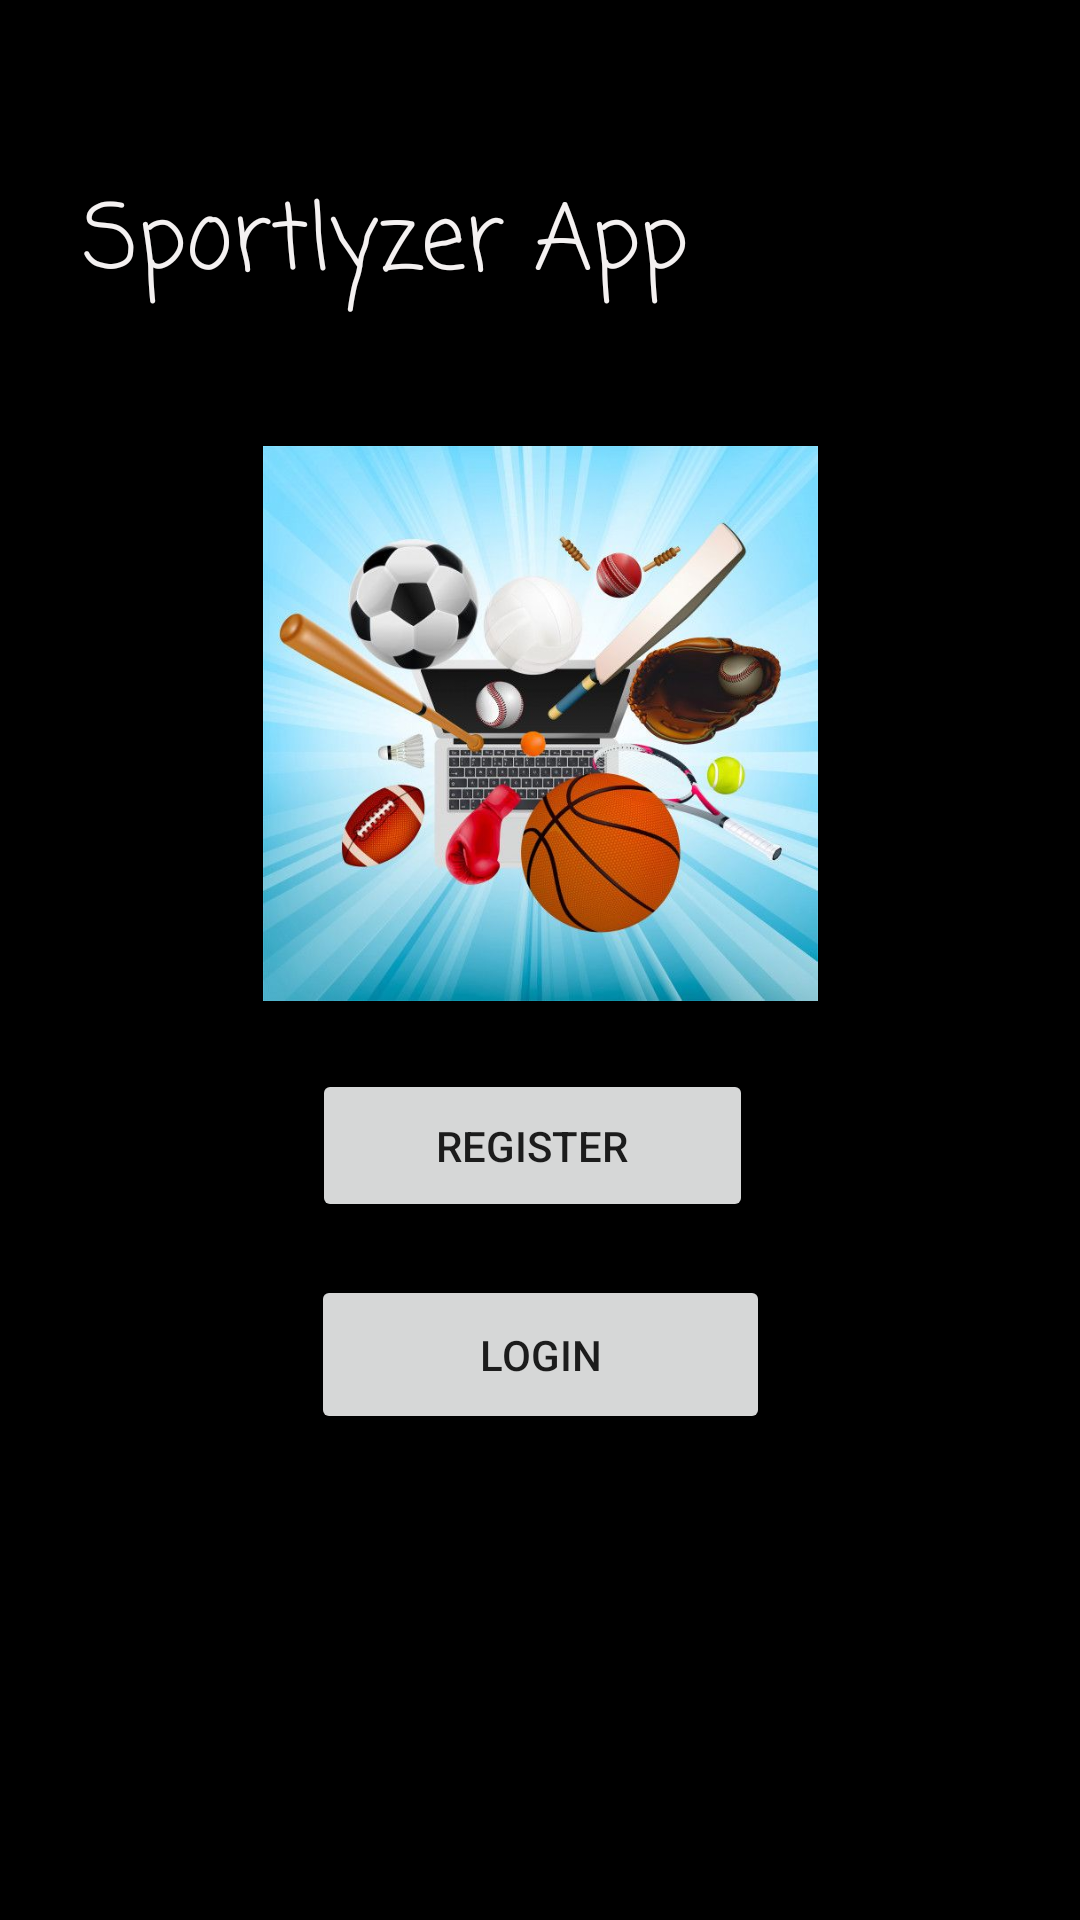

Produce the Android XML layout that renders to this screen, including the resource entries it uses.
<!-- AndroidManifest.xml: application theme Theme.Sportlyzer -->
<!-- res/layout/activity_home.xml -->
<?xml version="1.0" encoding="utf-8"?>
<androidx.constraintlayout.widget.ConstraintLayout xmlns:android="http://schemas.android.com/apk/res/android"
    xmlns:app="http://schemas.android.com/apk/res-auto"
    xmlns:tools="http://schemas.android.com/tools"
    android:id="@+id/ba"
    android:layout_width="match_parent"
    android:layout_height="match_parent"
    android:background="@color/black"
    tools:context=".home" >

    <Button
        android:id="@+id/resbtn"
        android:layout_width="147dp"
        android:layout_height="51dp"
        android:text="register"
        app:layout_constraintBottom_toBottomOf="parent"
        app:layout_constraintEnd_toEndOf="parent"
        app:layout_constraintHorizontal_bias="0.488"
        app:layout_constraintStart_toStartOf="parent"
        app:layout_constraintTop_toTopOf="parent"
        app:layout_constraintVertical_bias="0.605" />

    <Button
        android:id="@+id/logbtn"
        android:layout_width="153dp"
        android:layout_height="53dp"
        android:text="login"
        app:layout_constraintBottom_toBottomOf="parent"
        app:layout_constraintEnd_toEndOf="parent"
        app:layout_constraintStart_toStartOf="parent"
        app:layout_constraintTop_toTopOf="parent"
        app:layout_constraintVertical_bias="0.724" />

    <ImageView
        android:id="@+id/imageView5"
        android:layout_width="201dp"
        android:layout_height="185dp"
        app:layout_constraintBottom_toBottomOf="parent"
        app:layout_constraintEnd_toEndOf="parent"
        app:layout_constraintStart_toStartOf="parent"
        app:layout_constraintTop_toTopOf="parent"
        app:layout_constraintVertical_bias="0.327"
        app:srcCompat="@drawable/home" />

    <EditText
        android:id="@+id/editTextTextPersonName3"
        android:layout_width="263dp"
        android:layout_height="60dp"
        android:ems="10"
        android:fontFamily="casual"
        android:inputType="textPersonName"
        android:text="Sportlyzer App"
        android:textColor="#F4F1F1"
        android:textSize="30sp"
        app:layout_constraintBottom_toBottomOf="parent"
        app:layout_constraintEnd_toEndOf="parent"
        app:layout_constraintHorizontal_bias="0.245"
        app:layout_constraintStart_toStartOf="parent"
        app:layout_constraintTop_toTopOf="parent"
        app:layout_constraintVertical_bias="0.088" />
</androidx.constraintlayout.widget.ConstraintLayout>
<!-- resources referenced by this layout -->
<resources>
  <!-- drawable home: jpg bitmap (drawable, 61246 bytes) -->
  <style name="Theme.Sportlyzer" parent="Theme.MaterialComponents.DayNight.DarkActionBar">
          
          <item name="colorPrimary">@color/purple_500</item>
          <item name="colorPrimaryVariant">@color/purple_700</item>
          <item name="colorOnPrimary">@color/white</item>
          
          <item name="colorSecondary">@color/teal_200</item>
          <item name="colorSecondaryVariant">@color/teal_700</item>
          <item name="colorOnSecondary">@color/black</item>
          
          <item name="android:statusBarColor" tools:targetApi="l">?attr/colorPrimaryVariant</item>
          
      </style>
  <!-- not gathered from this repository: default colours our renderer supplied (Android Studio template values) -->
  <color name="purple_500">#FF6200EE</color>
  <color name="purple_700">#FF3700B3</color>
  <color name="teal_200">#FF03DAC5</color>
  <color name="teal_700">#FF018786</color>
  <color name="black">#FF000000</color>
  <color name="white">#FFFFFFFF</color>
</resources>
